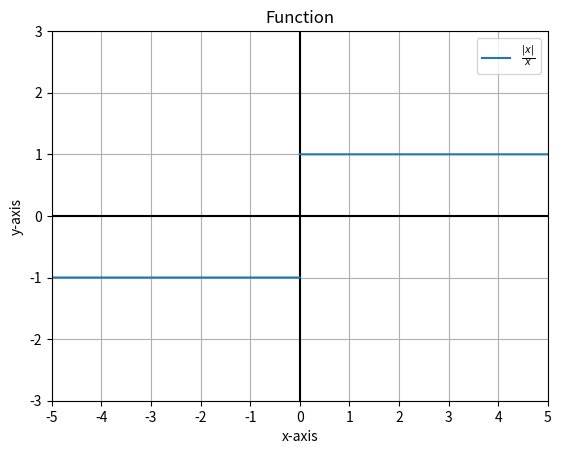

Generate this figure with matplotlib:
# This is a sample Python script.

# Press Shift+F10 to execute it or replace it with your code.
# Press Double Shift to search everywhere for classes, files, tool windows, actions, and settings.
###################PACKAGES#########################
import matplotlib
import matplotlib.pyplot as plt
import numpy as np
from matplotlib.ticker import MultipleLocator
import matplotlib.ticker as tck
from matplotlib.ticker import FuncFormatter

####################################################

####################CLASSES#########################
def print_hi(name):
    # Use a breakpoint in the code line below to debug your script.
    print(f'Hi, {name}')  # Press Ctrl+F8 to toggle the breakpoint.

####################################################
# Press the green button in the gutter to run the script.
if __name__ == '__main__':
    print_hi('PyCharm')

#################SAMPLE SPACE#######################


fig, ax = plt.subplots()


######Function Range############
#xrange = 2*np.pi     #X axis in terms of \pi
xrange = 5

yrange = 3

###########DISCONTINUOUS FUNCTIONS###############
def df(k):
    y = abs(k)/k
    y[:-1][np.diff(y) >= 0.5] = np.nan
    return y


x = np.linspace(-xrange, xrange, 200000)
#y1 = (np.sin(x))
#y2 = (np.cos(x))
y3 = df(x)

plt.xlim(-xrange, xrange)
plt.ylim(-yrange, yrange)
plt.xticks(np.arange(min(x), max(x)+1, 1.0))

plt.axhline(y = 0, color = 'k', linestyle = '-')
plt.axvline(x = 0, color = 'k', linestyle = '-')

#ax.plot(x, y1,label = r'$Sin(x)$')
#ax.plot(x, y2,label = '$Cos(x)$')
ax.plot(x, y3,label = r'$\frac{|x|}{x}$')

ax.grid()


'''
############################################################
q = ax.xaxis.set_major_locator(MultipleLocator(np.pi/4))
def frac3(num,d0):
    gcd = np.gcd(num, d0)
    n1 = num/gcd
    d1 = d0/gcd

    if n1 == d1:
        wh_num = 'nil'
        deno = 'nil'
        numer = 'nil'
    elif n1>d1:
        wh_num = n1//d1
        st = n1%d1
        if st == 0:
            deno = 'nil'
            numer = 'nil'
        else:
            deno = d1
            numer = st
    elif n1<d1:
        wh_num = 'nil'
        deno = d1
        numer = n1
    else:
        wh_num = 0
        deno = 'nil'
        numer = 'nil'


    return(wh_num, numer, deno)

def format_func(value, tick_number):
    """Formatter for setting the xticks to multiples of \pi/4."""
    k = int(np.round(4*value/np.pi))
    if k<0:
        sign = "-"
    else:
        sign = ""
#####################################
    f = frac3(abs(k), 4)
    wh_num = f[0]
    numer = f[1]
    denom = f[2]

    if wh_num == 'nil' and numer == 'nil' and denom == 'nil':
        return '$' + sign + '\pi' + '$'
    elif wh_num == 'nil' and numer == 0:
        return '0'
    elif wh_num == 'nil':
        return '$' + sign + r'\frac{' + str(int(numer)) + '}{' + str(int(denom)) + '}' + '\pi' + '$'
    elif numer == 'nil' and denom == 'nil':
        return '$' + sign + str(int(wh_num)) + '\pi' + '$'
    else:
        return '$' + sign + str(int(wh_num)) + r'\frac{' + str(int(numer)) + '}{' + str(int(denom)) + '}' + '\pi' + '$'
ax.xaxis.set_major_formatter(plt.FuncFormatter(format_func))
############################################################
'''


ax.set(xlabel='x-axis', ylabel='y-axis',
       title='Function')
plt.legend()

plt.show()